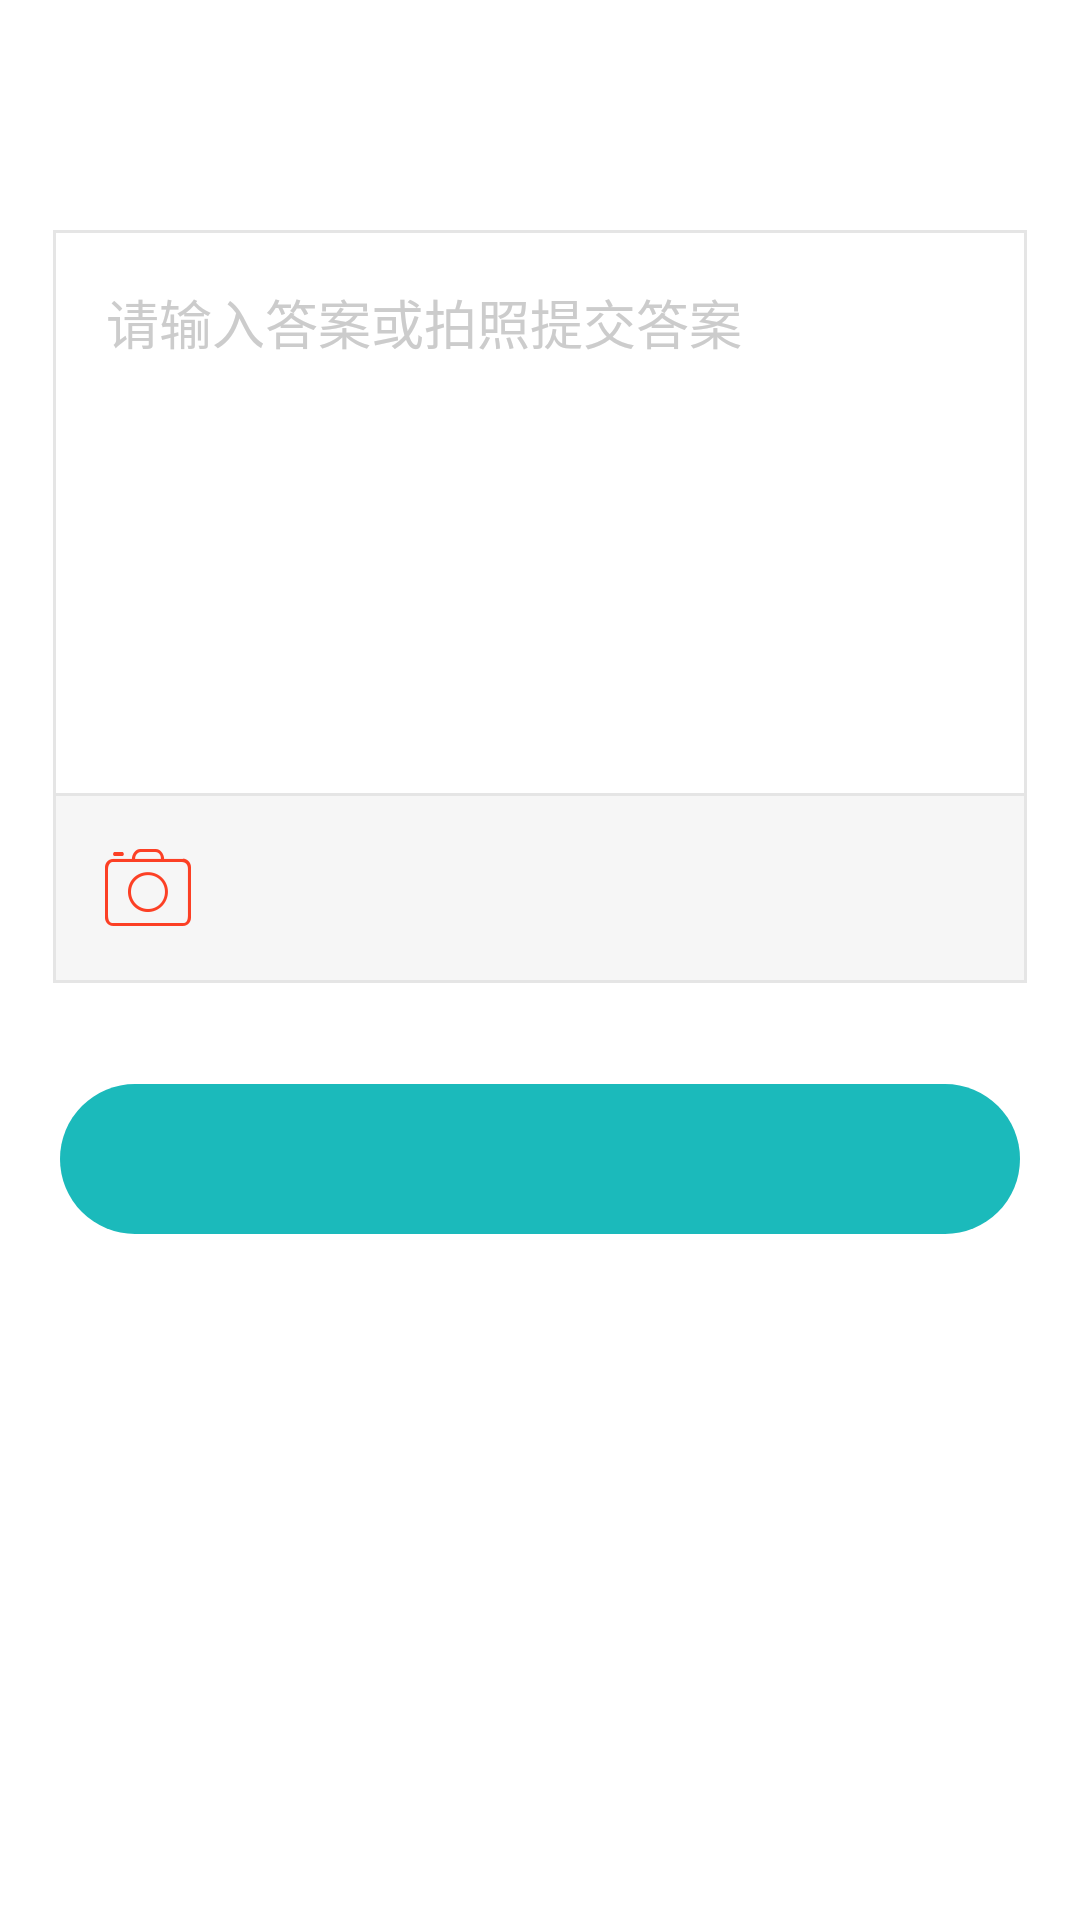

Layout XML and referenced resources for this Android screen:
<!-- AndroidManifest.xml: fallback theme Theme.MaterialComponents.DayNight.NoActionBar -->
<!-- res/layout/activity_main.xml -->
<?xml version="1.0" encoding="utf-8"?>
<ScrollView xmlns:android="http://schemas.android.com/apk/res/android"
            android:layout_width="match_parent"
            android:layout_height="match_parent"
            android:scrollbars="vertical"
            android:background="@color/color_white">

    <RelativeLayout
            android:layout_width="match_parent"
            android:layout_height="wrap_content"
            android:paddingBottom="@dimen/size_50dp" >

        <TextView
                android:id="@+id/viewpager_item_title"
                android:layout_width="match_parent"
                android:layout_height="wrap_content"
                android:layout_marginTop="@dimen/size_14dp"
                android:padding="@dimen/size_14dp"
                android:textColor="@color/color_000"
                android:textSize="@dimen/size_14dp" />

        <RelativeLayout
                android:id="@+id/viewpager_item_viewed"
                android:layout_width="match_parent"
                android:layout_height="wrap_content"
                android:layout_below="@+id/viewpager_item_title"
                android:layout_marginLeft="@dimen/size_14dp"
                android:layout_marginRight="@dimen/size_14dp"
                android:background="@drawable/bg_ed_shape" >

            <EditText
                    android:id="@+id/viewpager_item_edittext"
                    android:layout_width="match_parent"
                    android:layout_height="wrap_content"
                    android:background="@null"
                    android:gravity="top"
                    android:hint="@string/viewpager_edittext_hint"
                    android:inputType="textMultiLine"
                    android:maxLines="50"
                    android:minHeight="@dimen/size_150dp"
                    android:padding="@dimen/size_14dp"
                    android:textColor="@color/color_000"
                    android:textColorHint="@color/color_c"
                    android:textSize="@dimen/size_14dp" />

            <LinearLayout
                    android:id="@+id/viewpager_item_zp_ll"
                    android:layout_width="match_parent"
                    android:layout_height="wrap_content"
                    android:layout_above="@+id/line"
                    android:orientation="horizontal"
                    android:padding="@dimen/size_10dp"
                    android:visibility="gone" >

                <ImageView
                        android:id="@+id/viewpager_item_zp_1"
                        android:layout_width="@dimen/size_40dp"
                        android:layout_height="@dimen/size_40dp"
                        android:background="@drawable/xk" />

                <ImageView
                        android:id="@+id/viewpager_item_zp_2"
                        android:layout_width="@dimen/size_40dp"
                        android:layout_height="@dimen/size_40dp"
                        android:layout_marginLeft="@dimen/size_10dp"
                        android:background="@drawable/xk"
                        android:visibility="gone" />

                <ImageView
                        android:id="@+id/viewpager_item_zp_3"
                        android:layout_width="@dimen/size_40dp"
                        android:layout_height="@dimen/size_40dp"
                        android:layout_marginLeft="@dimen/size_10dp"
                        android:background="@drawable/xk"
                        android:visibility="gone" />

                <ImageView
                        android:id="@+id/viewpager_item_zp_4"
                        android:layout_width="@dimen/size_40dp"
                        android:layout_height="@dimen/size_40dp"
                        android:layout_marginLeft="@dimen/size_10dp"
                        android:background="@drawable/xk"
                        android:visibility="gone" />
            </LinearLayout>

            <ImageView
                    android:id="@+id/line"
                    android:layout_width="match_parent"
                    android:layout_height="1dp"
                    android:layout_below="@+id/viewpager_item_edittext"
                    android:background="@color/color_c9" />

            <RelativeLayout
                    android:id="@+id/viewpager_item_viewxj"
                    android:layout_width="match_parent"
                    android:layout_height="wrap_content"
                    android:layout_below="@+id/viewpager_item_edittext"
                    android:layout_margin="1dp"
                    android:background="@color/color_bg_hui" >

                <ImageView
                        android:id="@+id/viewpager_item_xj"
                        android:layout_width="wrap_content"
                        android:layout_height="wrap_content"
                        android:padding="@dimen/size_13dp"
                        android:src="@drawable/xj" />
            </RelativeLayout>

            <ImageView
                    android:layout_width="match_parent"
                    android:layout_height="wrap_content"
                    android:layout_below="@+id/viewpager_item_viewxj" />
        </RelativeLayout>

        <TextView
                android:id="@+id/viewpager_item_next"
                style="@style/bt_style_bgtowhite"
                android:layout_below="@+id/viewpager_item_viewed"
                android:layout_marginTop="@dimen/size_27dp" />
    </RelativeLayout>

</ScrollView>
<!-- resources referenced by this layout -->
<resources>
  <color name="color_000">#000000</color>
  <color name="color_bg_hui">#f6f6f6</color>
  <color name="color_c">#cccccc</color>
  <color name="color_c9">#e5e5e5</color>
  <color name="color_white">#ffffff</color>
  <dimen name="size_10dp">10dp</dimen>
  <dimen name="size_13dp">13dp</dimen>
  <dimen name="size_14dp">14dp</dimen>
  <dimen name="size_150dp">150dp</dimen>
  <dimen name="size_27dp">27dp</dimen>
  <dimen name="size_40dp">40dp</dimen>
  <dimen name="size_50dp">50dp</dimen>
  <!-- drawable bg_ed_shape (drawable) -->
  <?xml version="1.0" encoding="UTF-8"?>
  <shape xmlns:android="http://schemas.android.com/apk/res/android" >
  
      <stroke
              android:width="1dp"
              android:color="@color/color_c9" />
  
      <solid android:color="@color/color_white" />
  
  </shape>
  <!-- drawable xj: png bitmap (drawable-hdpi, 3496 bytes) -->
  <!-- drawable xk: png bitmap (drawable-hdpi, 2909 bytes) -->
  <string name="viewpager_edittext_hint">请输入答案或拍照提交答案</string>
  <style name="bt_style_bgtowhite">
          <item name="android:layout_width">match_parent</item>
          <item name="android:layout_height">@dimen/size_40dp</item>
          <item name="android:layout_marginLeft">@dimen/size_16dp</item>
          <item name="android:layout_marginRight">@dimen/size_16dp</item>
          <item name="android:background">@drawable/bt_bg_selector_bgtowhite</item>
          <item name="android:clickable">true</item>
          <item name="android:gravity">center</item>
          <item name="android:textColor">@drawable/bt_bg_selector_bgtowhite_tv</item>
          <item name="android:textSize">@dimen/size_16dp</item>
      </style>
  <dimen name="size_16dp">16dp</dimen>
  <!-- drawable bt_bg_selector_bgtowhite (drawable) -->
  <?xml version="1.0" encoding="utf-8"?>
  <selector xmlns:Android="http://schemas.android.com/apk/res/android">
  
      <item Android:state_selected="true"><shape>
          <stroke Android:width="1dp" Android:color="@color/color_bg" />
  
          <corners Android:radius="@dimen/size_40dp" />
  
          <solid Android:color="@color/color_white" />
      </shape></item>
      <item Android:state_pressed="true"><shape>
          <stroke Android:width="1dp" Android:color="@color/color_bg" />
  
          <corners Android:radius="@dimen/size_40dp" />
  
          <solid Android:color="@color/color_white" />
      </shape></item>
      <item><shape>
          <corners Android:radius="@dimen/size_40dp" />
  
          <solid Android:color="@color/color_bg" />
      </shape></item>
  
  </selector>
  <!-- drawable bt_bg_selector_bgtowhite_tv (drawable) -->
  <?xml version="1.0" encoding="utf-8"?>
  <selector xmlns:android="http://schemas.android.com/apk/res/android">
  
      <item android:state_pressed="true" android:color="@color/color_bg"/>
      <item android:color="@color/color_fefefe"/>
  
  </selector>
  <color name="color_bg">#1bbabb</color>
  <color name="color_fefefe">#fefefe</color>
</resources>
